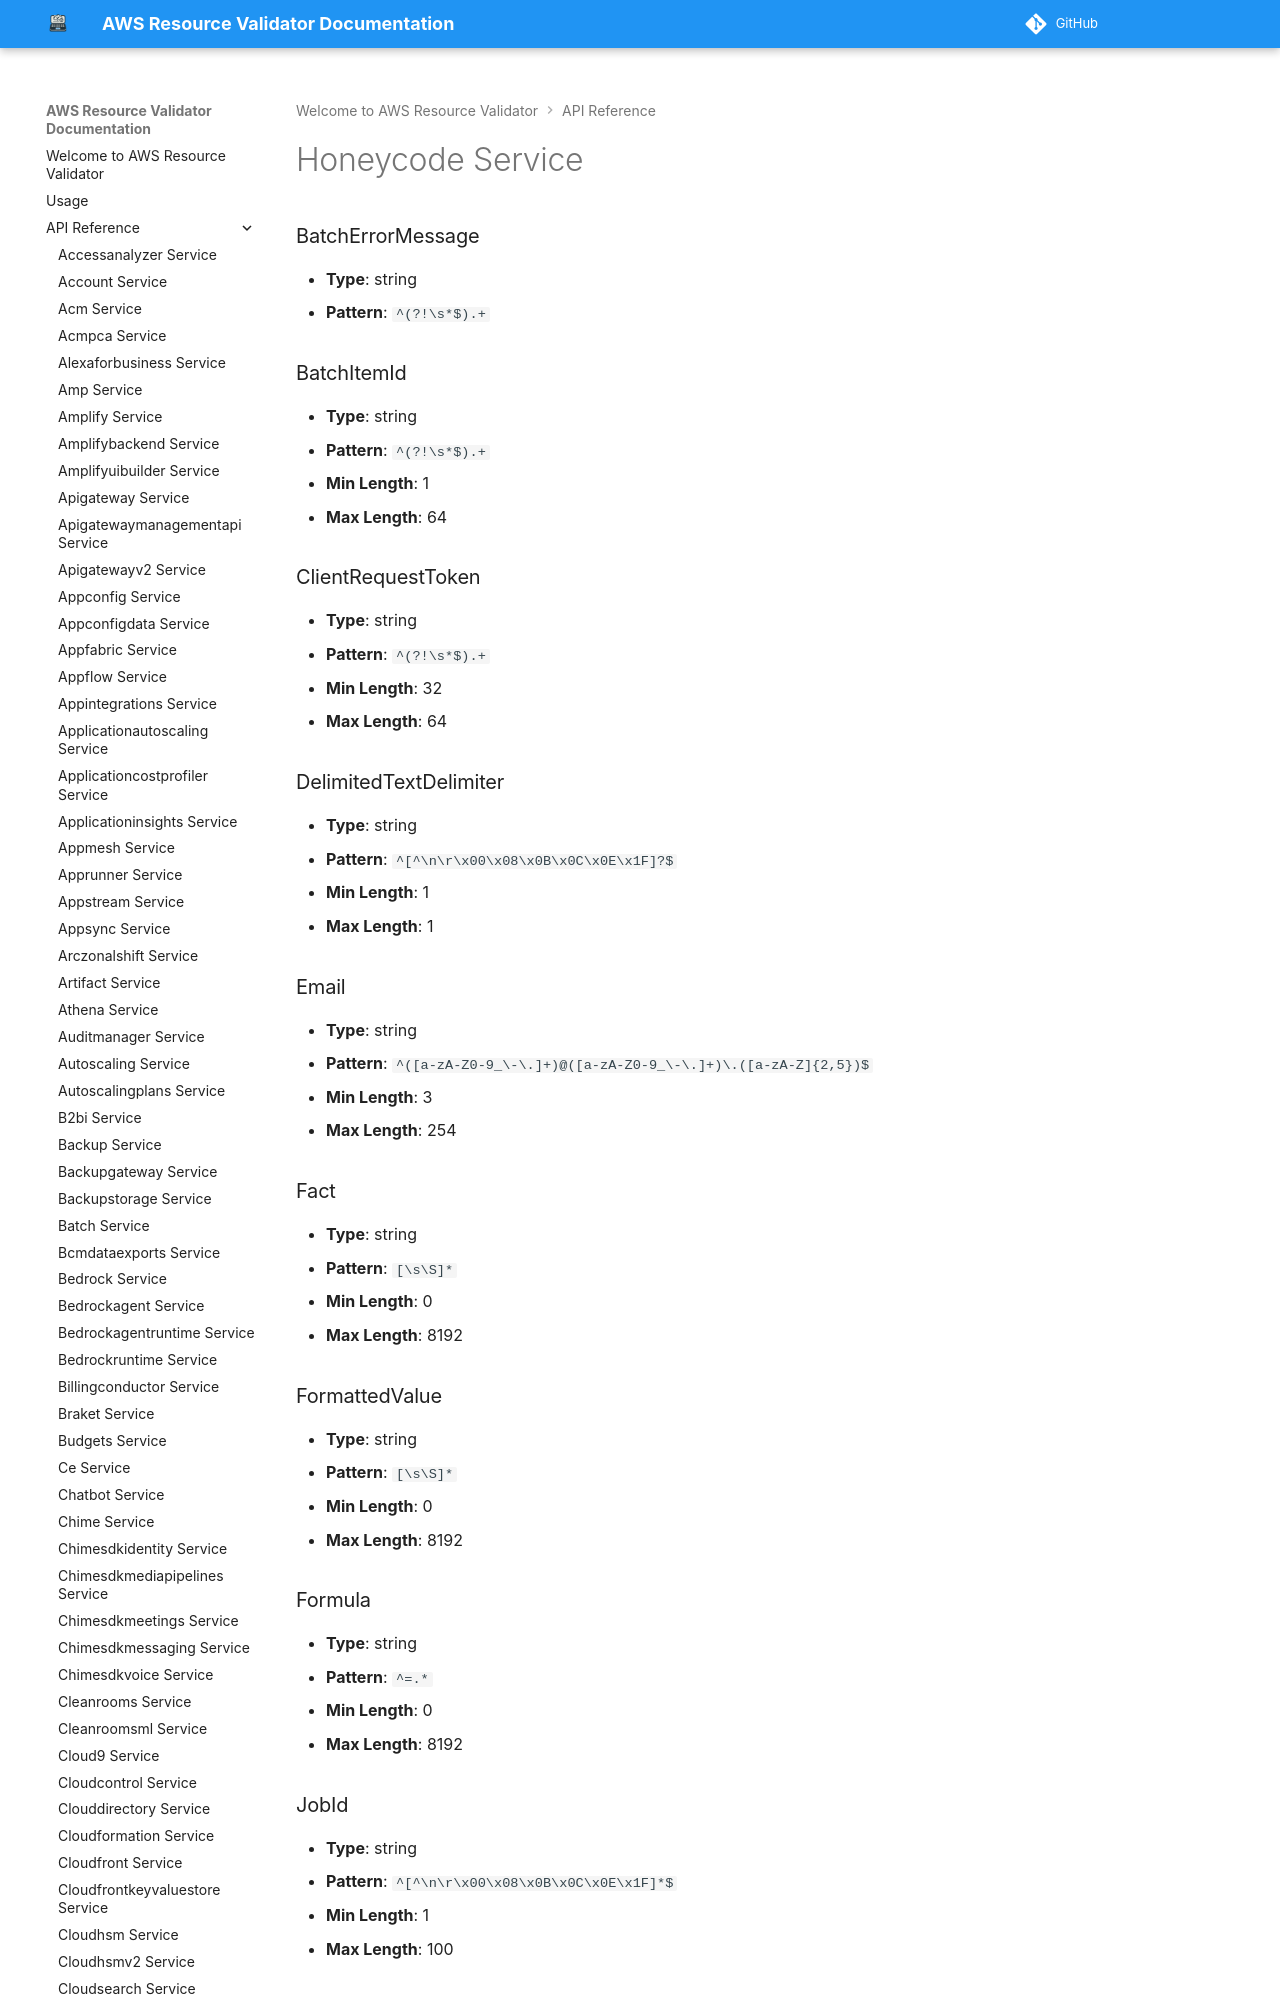

repository: CoreOxide/aws_resource_validator · page: api/honeycode/index.html · generator: mkdocs

# Honeycode Service

### BatchErrorMessage
- **Type**: string
- **Pattern**: `^(?!\s*$).+`

### BatchItemId
- **Type**: string
- **Pattern**: `^(?!\s*$).+`
- **Min Length**: 1
- **Max Length**: 64

### ClientRequestToken
- **Type**: string
- **Pattern**: `^(?!\s*$).+`
- **Min Length**: 32
- **Max Length**: 64
